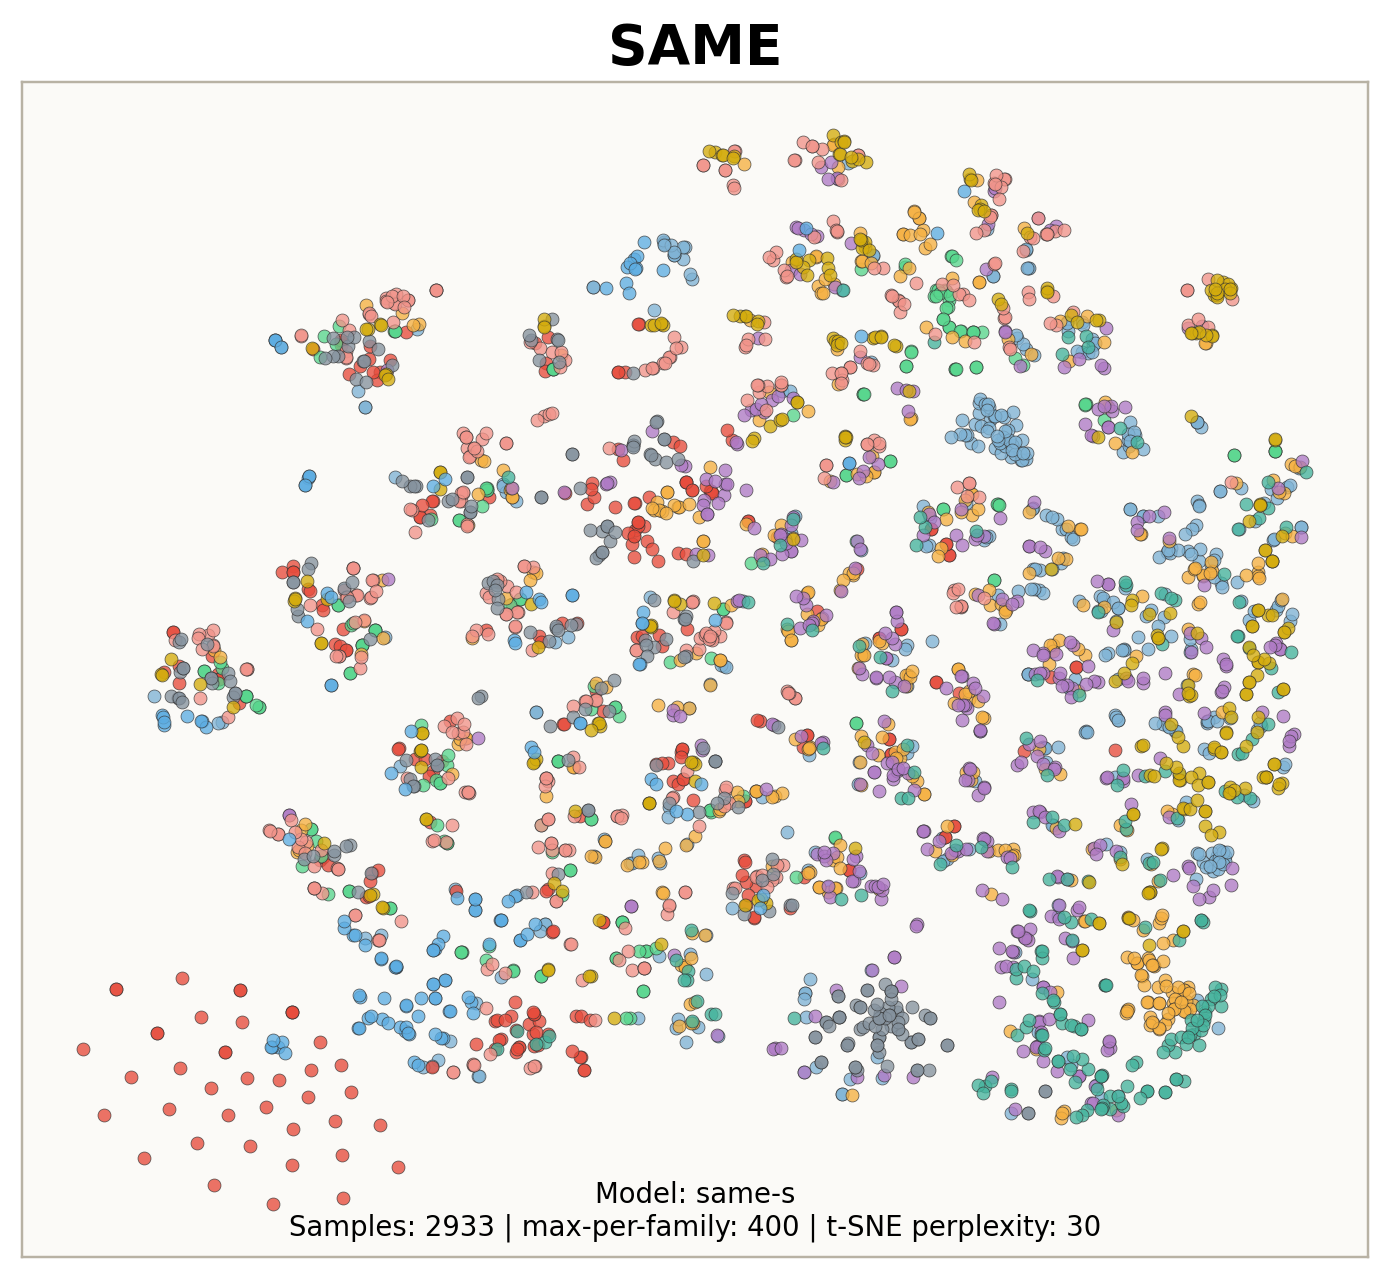

Data behind this chart, as committed beside it:
tsne_x, tsne_y, id, note_str, audio_path, instrument, instrument_str, instrument_family, instrument_family_str, instrument_source, instrument_source_str, pitch, velocity, sample_rate, qualities_str
25.61, 60.43, keyboard_electronic_098-037-100, keyboard_electronic_098-037-100, /root/autodl-tmp/tokenizer-eval/data/nsy…, 905, keyboard_electronic_098, 4, keyboard, 1, electronic, 37, 100, 16000, dark|distortion
-29.02, 23.4, reed_acoustic_018-060-025, reed_acoustic_018-060-025, /root/autodl-tmp/tokenizer-eval/data/nsy…, 183, reed_acoustic_018, 7, reed, 0, acoustic, 60, 25, 16000, 
-44.4, -40.9, vocal_synthetic_003-104-075, vocal_synthetic_003-104-075, /root/autodl-tmp/tokenizer-eval/data/nsy…, 37, vocal_synthetic_003, 10, vocal, 2, synthetic, 104, 75, 16000, bright|distortion|long_release|nonlinear…
-2.013, -4.203, organ_electronic_113-058-050, organ_electronic_113-058-050, /root/autodl-tmp/tokenizer-eval/data/nsy…, 958, organ_electronic_113, 6, organ, 1, electronic, 58, 50, 16000, dark
-6.431, 19.06, keyboard_electronic_078-045-127, keyboard_electronic_078-045-127, /root/autodl-tmp/tokenizer-eval/data/nsy…, 838, keyboard_electronic_078, 4, keyboard, 1, electronic, 45, 127, 16000, bright
-9.61, -17.83, reed_acoustic_037-065-050, reed_acoustic_037-065-050, /root/autodl-tmp/tokenizer-eval/data/nsy…, 387, reed_acoustic_037, 7, reed, 0, acoustic, 65, 50, 16000, reverb
-29.95, 2.453, organ_electronic_007-069-075, organ_electronic_007-069-075, /root/autodl-tmp/tokenizer-eval/data/nsy…, 123, organ_electronic_007, 6, organ, 1, electronic, 69, 75, 16000, distortion|long_release|nonlinear_env
-22.4, -34.73, brass_acoustic_006-088-075, brass_acoustic_006-088-075, /root/autodl-tmp/tokenizer-eval/data/nsy…, 43, brass_acoustic_006, 1, brass, 0, acoustic, 88, 75, 16000, reverb
-54.3, -27.18, flute_acoustic_002-080-050, flute_acoustic_002-080-050, /root/autodl-tmp/tokenizer-eval/data/nsy…, 86, flute_acoustic_002, 2, flute, 0, acoustic, 80, 50, 16000, reverb
-20.25, 28.36, brass_acoustic_006-045-050, brass_acoustic_006-045-050, /root/autodl-tmp/tokenizer-eval/data/nsy…, 43, brass_acoustic_006, 1, brass, 0, acoustic, 45, 50, 16000, reverb
8.741, -47.11, reed_acoustic_023-032-025, reed_acoustic_023-032-025, /root/autodl-tmp/tokenizer-eval/data/nsy…, 224, reed_acoustic_023, 7, reed, 0, acoustic, 32, 25, 16000, bright|fast_decay|multiphonic|nonlinear_…
-36.8, 30.02, organ_electronic_104-060-075, organ_electronic_104-060-075, /root/autodl-tmp/tokenizer-eval/data/nsy…, 921, organ_electronic_104, 6, organ, 1, electronic, 60, 75, 16000, 
-15.37, -18.46, reed_acoustic_011-065-075, reed_acoustic_011-065-075, /root/autodl-tmp/tokenizer-eval/data/nsy…, 104, reed_acoustic_011, 7, reed, 0, acoustic, 65, 75, 16000, 
9.385, 59.26, guitar_acoustic_014-021-050, guitar_acoustic_014-021-050, /root/autodl-tmp/tokenizer-eval/data/nsy…, 263, guitar_acoustic_014, 3, guitar, 0, acoustic, 21, 50, 16000, 
-7.2, -32.43, brass_acoustic_006-070-127, brass_acoustic_006-070-127, /root/autodl-tmp/tokenizer-eval/data/nsy…, 43, brass_acoustic_006, 1, brass, 0, acoustic, 70, 127, 16000, reverb
17.74, 63.27, string_acoustic_012-036-100, string_acoustic_012-036-100, /root/autodl-tmp/tokenizer-eval/data/nsy…, 97, string_acoustic_012, 8, string, 0, acoustic, 36, 100, 16000, long_release|reverb
-40.07, 51.65, organ_electronic_007-037-050, organ_electronic_007-037-050, /root/autodl-tmp/tokenizer-eval/data/nsy…, 123, organ_electronic_007, 6, organ, 1, electronic, 37, 50, 16000, distortion|long_release|nonlinear_env
-22.18, -23.73, guitar_electronic_028-096-050, guitar_electronic_028-096-050, /root/autodl-tmp/tokenizer-eval/data/nsy…, 510, guitar_electronic_028, 3, guitar, 1, electronic, 96, 50, 16000, 
23.73, 61.54, keyboard_electronic_002-025-075, keyboard_electronic_002-025-075, /root/autodl-tmp/tokenizer-eval/data/nsy…, 50, keyboard_electronic_002, 4, keyboard, 1, electronic, 25, 75, 16000, distortion
33.97, 31.79, bass_synthetic_135-045-050, bass_synthetic_135-045-050, /root/autodl-tmp/tokenizer-eval/data/nsy…, 927, bass_synthetic_135, 0, bass, 2, synthetic, 45, 50, 16000, distortion
27.26, -54.38, bass_synthetic_068-104-025, bass_synthetic_068-104-025, /root/autodl-tmp/tokenizer-eval/data/nsy…, 656, bass_synthetic_068, 0, bass, 2, synthetic, 104, 25, 16000, bright|fast_decay|percussive
34.32, -14.65, keyboard_electronic_001-067-025, keyboard_electronic_001-067-025, /root/autodl-tmp/tokenizer-eval/data/nsy…, 40, keyboard_electronic_001, 4, keyboard, 1, electronic, 67, 25, 16000, dark
22.17, 41.43, flute_synthetic_000-055-050, flute_synthetic_000-055-050, /root/autodl-tmp/tokenizer-eval/data/nsy…, 82, flute_synthetic_000, 2, flute, 2, synthetic, 55, 50, 16000, distortion
46.08, 2.784, string_acoustic_014-035-050, string_acoustic_014-035-050, /root/autodl-tmp/tokenizer-eval/data/nsy…, 100, string_acoustic_014, 8, string, 0, acoustic, 35, 50, 16000, dark|reverb
43.1, 11.6, bass_synthetic_068-021-100, bass_synthetic_068-021-100, /root/autodl-tmp/tokenizer-eval/data/nsy…, 656, bass_synthetic_068, 0, bass, 2, synthetic, 21, 100, 16000, dark
40.18, -0.9002, guitar_acoustic_030-048-025, guitar_acoustic_030-048-025, /root/autodl-tmp/tokenizer-eval/data/nsy…, 642, guitar_acoustic_030, 3, guitar, 0, acoustic, 48, 25, 16000, tempo-synced
-16.68, 33.75, reed_acoustic_037-037-100, reed_acoustic_037-037-100, /root/autodl-tmp/tokenizer-eval/data/nsy…, 387, reed_acoustic_037, 7, reed, 0, acoustic, 37, 100, 16000, reverb
11.66, -17.27, guitar_acoustic_014-085-127, guitar_acoustic_014-085-127, /root/autodl-tmp/tokenizer-eval/data/nsy…, 263, guitar_acoustic_014, 3, guitar, 0, acoustic, 85, 127, 16000, fast_decay|percussive
48.14, 21.9, mallet_acoustic_062-037-075, mallet_acoustic_062-037-075, /root/autodl-tmp/tokenizer-eval/data/nsy…, 644, mallet_acoustic_062, 5, mallet, 0, acoustic, 37, 75, 16000, dark|multiphonic
18.5, 10.63, guitar_acoustic_021-041-100, guitar_acoustic_021-041-100, /root/autodl-tmp/tokenizer-eval/data/nsy…, 457, guitar_acoustic_021, 3, guitar, 0, acoustic, 41, 100, 16000, 
0.2547, 59.05, keyboard_electronic_002-022-050, keyboard_electronic_002-022-050, /root/autodl-tmp/tokenizer-eval/data/nsy…, 50, keyboard_electronic_002, 4, keyboard, 1, electronic, 22, 50, 16000, distortion
7.18, 3.347, guitar_acoustic_015-059-050, guitar_acoustic_015-059-050, /root/autodl-tmp/tokenizer-eval/data/nsy…, 316, guitar_acoustic_015, 3, guitar, 0, acoustic, 59, 50, 16000, reverb
-35.69, 23.8, guitar_acoustic_010-060-127, guitar_acoustic_010-060-127, /root/autodl-tmp/tokenizer-eval/data/nsy…, 219, guitar_acoustic_010, 3, guitar, 0, acoustic, 60, 127, 16000, 
48.83, 29.69, flute_synthetic_000-049-100, flute_synthetic_000-049-100, /root/autodl-tmp/tokenizer-eval/data/nsy…, 82, flute_synthetic_000, 2, flute, 2, synthetic, 49, 100, 16000, distortion
-6.731, 14.3, flute_acoustic_002-081-075, flute_acoustic_002-081-075, /root/autodl-tmp/tokenizer-eval/data/nsy…, 86, flute_acoustic_002, 2, flute, 0, acoustic, 81, 75, 16000, reverb
-36.52, 21.33, reed_acoustic_018-072-050, reed_acoustic_018-072-050, /root/autodl-tmp/tokenizer-eval/data/nsy…, 183, reed_acoustic_018, 7, reed, 0, acoustic, 72, 50, 16000, 
48.16, 25.33, mallet_acoustic_062-037-127, mallet_acoustic_062-037-127, /root/autodl-tmp/tokenizer-eval/data/nsy…, 644, mallet_acoustic_062, 5, mallet, 0, acoustic, 37, 127, 16000, dark|long_release|multiphonic
-40.75, 20.93, brass_acoustic_006-072-050, brass_acoustic_006-072-050, /root/autodl-tmp/tokenizer-eval/data/nsy…, 43, brass_acoustic_006, 1, brass, 0, acoustic, 72, 50, 16000, reverb
-25.63, -6.808, reed_acoustic_011-059-025, reed_acoustic_011-059-025, /root/autodl-tmp/tokenizer-eval/data/nsy…, 104, reed_acoustic_011, 7, reed, 0, acoustic, 59, 25, 16000, 
20.83, 28.82, bass_synthetic_098-087-127, bass_synthetic_098-087-127, /root/autodl-tmp/tokenizer-eval/data/nsy…, 803, bass_synthetic_098, 0, bass, 2, synthetic, 87, 127, 16000, 
-35.38, -3.842, reed_acoustic_037-042-050, reed_acoustic_037-042-050, /root/autodl-tmp/tokenizer-eval/data/nsy…, 387, reed_acoustic_037, 7, reed, 0, acoustic, 42, 50, 16000, reverb
24.22, -43.68, keyboard_electronic_002-097-025, keyboard_electronic_002-097-025, /root/autodl-tmp/tokenizer-eval/data/nsy…, 50, keyboard_electronic_002, 4, keyboard, 1, electronic, 97, 25, 16000, fast_decay|percussive
23.6, -12.11, keyboard_electronic_001-065-100, keyboard_electronic_001-065-100, /root/autodl-tmp/tokenizer-eval/data/nsy…, 40, keyboard_electronic_001, 4, keyboard, 1, electronic, 65, 100, 16000, 
48.12, 7.272, string_acoustic_014-031-127, string_acoustic_014-031-127, /root/autodl-tmp/tokenizer-eval/data/nsy…, 100, string_acoustic_014, 8, string, 0, acoustic, 31, 127, 16000, dark|fast_decay|reverb
31, -15.03, keyboard_electronic_078-079-050, keyboard_electronic_078-079-050, /root/autodl-tmp/tokenizer-eval/data/nsy…, 838, keyboard_electronic_078, 4, keyboard, 1, electronic, 79, 50, 16000, bright
-2.175, -47.95, mallet_acoustic_062-100-127, mallet_acoustic_062-100-127, /root/autodl-tmp/tokenizer-eval/data/nsy…, 644, mallet_acoustic_062, 5, mallet, 0, acoustic, 100, 127, 16000, bright|multiphonic
-18.6, 47.01, brass_acoustic_006-047-025, brass_acoustic_006-047-025, /root/autodl-tmp/tokenizer-eval/data/nsy…, 43, brass_acoustic_006, 1, brass, 0, acoustic, 47, 25, 16000, reverb
47.17, 20.54, mallet_acoustic_062-036-075, mallet_acoustic_062-036-075, /root/autodl-tmp/tokenizer-eval/data/nsy…, 644, mallet_acoustic_062, 5, mallet, 0, acoustic, 36, 75, 16000, dark|multiphonic
15.81, 51.04, organ_electronic_028-025-050, organ_electronic_028-025-050, /root/autodl-tmp/tokenizer-eval/data/nsy…, 440, organ_electronic_028, 6, organ, 1, electronic, 25, 50, 16000, dark
-4.134, -52.07, keyboard_synthetic_000-084-050, keyboard_synthetic_000-084-050, /root/autodl-tmp/tokenizer-eval/data/nsy…, 577, keyboard_synthetic_000, 4, keyboard, 2, synthetic, 84, 50, 16000, distortion|fast_decay|nonlinear_env
24.43, -57.91, reed_acoustic_023-097-127, reed_acoustic_023-097-127, /root/autodl-tmp/tokenizer-eval/data/nsy…, 224, reed_acoustic_023, 7, reed, 0, acoustic, 97, 127, 16000, fast_decay|multiphonic|nonlinear_env|per…
-37.07, -17.03, organ_electronic_001-087-025, organ_electronic_001-087-025, /root/autodl-tmp/tokenizer-eval/data/nsy…, 8, organ_electronic_001, 6, organ, 1, electronic, 87, 25, 16000, 
25.92, -1.446, keyboard_electronic_001-063-075, keyboard_electronic_001-063-075, /root/autodl-tmp/tokenizer-eval/data/nsy…, 40, keyboard_electronic_001, 4, keyboard, 1, electronic, 63, 75, 16000, dark
25.98, -22.38, keyboard_electronic_001-084-050, keyboard_electronic_001-084-050, /root/autodl-tmp/tokenizer-eval/data/nsy…, 40, keyboard_electronic_001, 4, keyboard, 1, electronic, 84, 50, 16000, percussive
22.88, -33.26, mallet_acoustic_056-091-127, mallet_acoustic_056-091-127, /root/autodl-tmp/tokenizer-eval/data/nsy…, 590, mallet_acoustic_056, 5, mallet, 0, acoustic, 91, 127, 16000, 
20.28, 66.84, organ_electronic_113-036-025, organ_electronic_113-036-025, /root/autodl-tmp/tokenizer-eval/data/nsy…, 958, organ_electronic_113, 6, organ, 1, electronic, 36, 25, 16000, dark
5.196, 1.788, guitar_acoustic_014-071-127, guitar_acoustic_014-071-127, /root/autodl-tmp/tokenizer-eval/data/nsy…, 263, guitar_acoustic_014, 3, guitar, 0, acoustic, 71, 127, 16000, 
33.75, 29.49, guitar_electronic_028-033-100, guitar_electronic_028-033-100, /root/autodl-tmp/tokenizer-eval/data/nsy…, 510, guitar_electronic_028, 3, guitar, 1, electronic, 33, 100, 16000, dark
-53.69, 25.9, vocal_synthetic_003-033-127, vocal_synthetic_003-033-127, /root/autodl-tmp/tokenizer-eval/data/nsy…, 37, vocal_synthetic_003, 10, vocal, 2, synthetic, 33, 127, 16000, bright|distortion|long_release|nonlinear…
27.44, 48.66, organ_electronic_028-044-025, organ_electronic_028-044-025, /root/autodl-tmp/tokenizer-eval/data/nsy…, 440, organ_electronic_028, 6, organ, 1, electronic, 44, 25, 16000, dark
... 2,873 more rows
